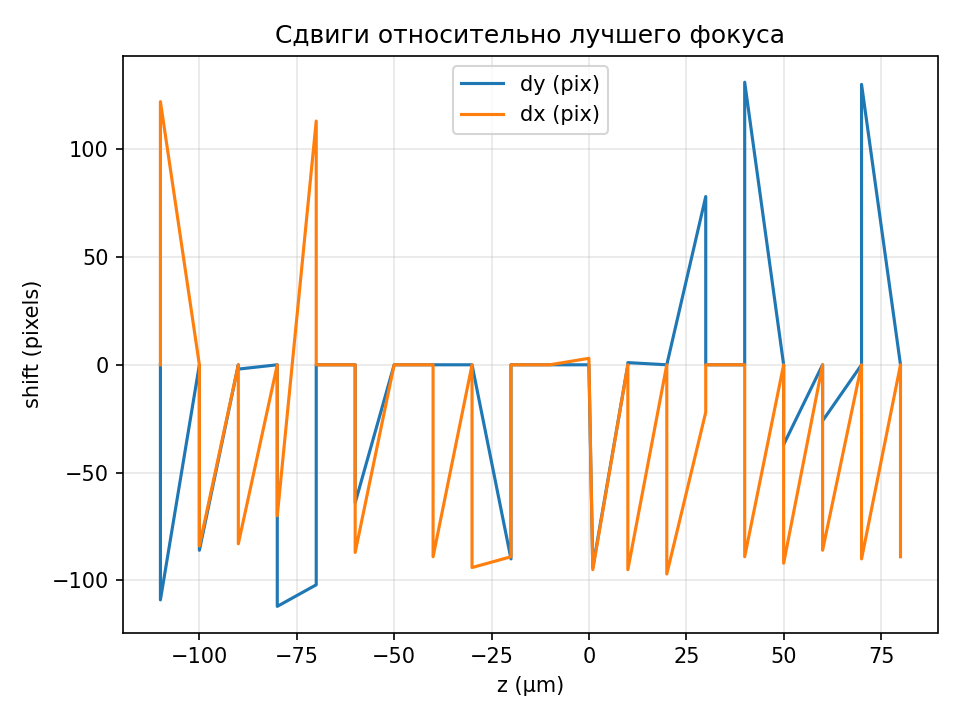

The file beside this chart, header and first rows:
z_um, dy_pix, dx_pix
-110.0, 0, 0
-110.0, -109, 122
-100.0, 0, 0
-100.0, -86, -84
-90.0, 0, 0
-90.0, -2, -83
-80.0, 0, 0
-80.0, -112, -70
-70.0, -102, 113
-70.0, 0, 0
-60.0, 0, 0
-60.0, -64, -87
-50.0, 0, 0
-50.0, 0, 0
-40.0, 0, 0
-40.0, 0, -89
-30.0, 0, 0
-30.0, 0, -94
-20.0, -90, -89
-20.0, 0, 0
-10.0, 0, 0
-10.0, 0, 0
0.0, 0, 3
1.0, -94, -95
10.0, 0, 0
10.0, 1, -95
20.0, 0, 0
20.0, 0, -97
30.0, 78, -22
30.0, 0, 0
40.0, 0, 0
40.0, 131, -89
50.0, 0, 0
50.0, -37, -92
60.0, 0, 0
60.0, -26, -86
70.0, 0, 0
70.0, 130, -90
80.0, 0, 0
80.0, -1, -89
